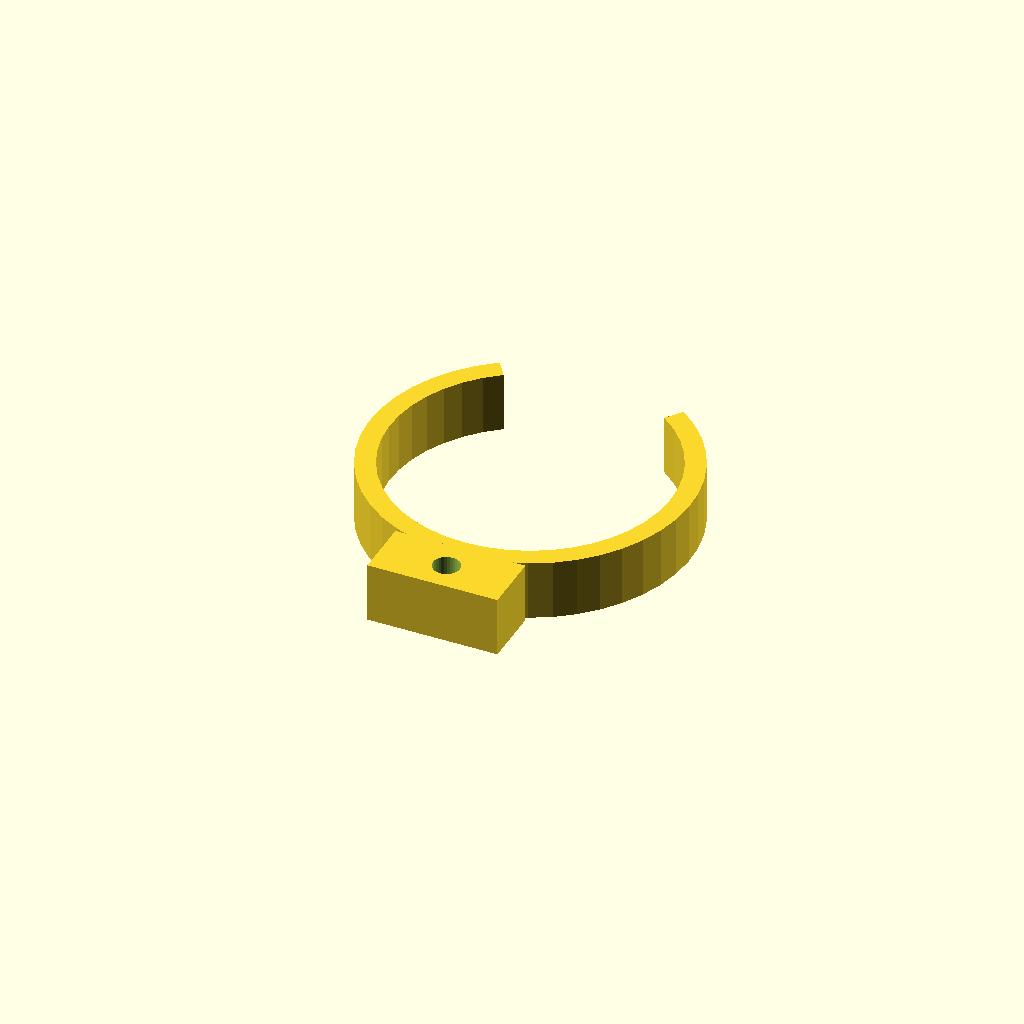
Cell 1: rendered with the file's own defaults.
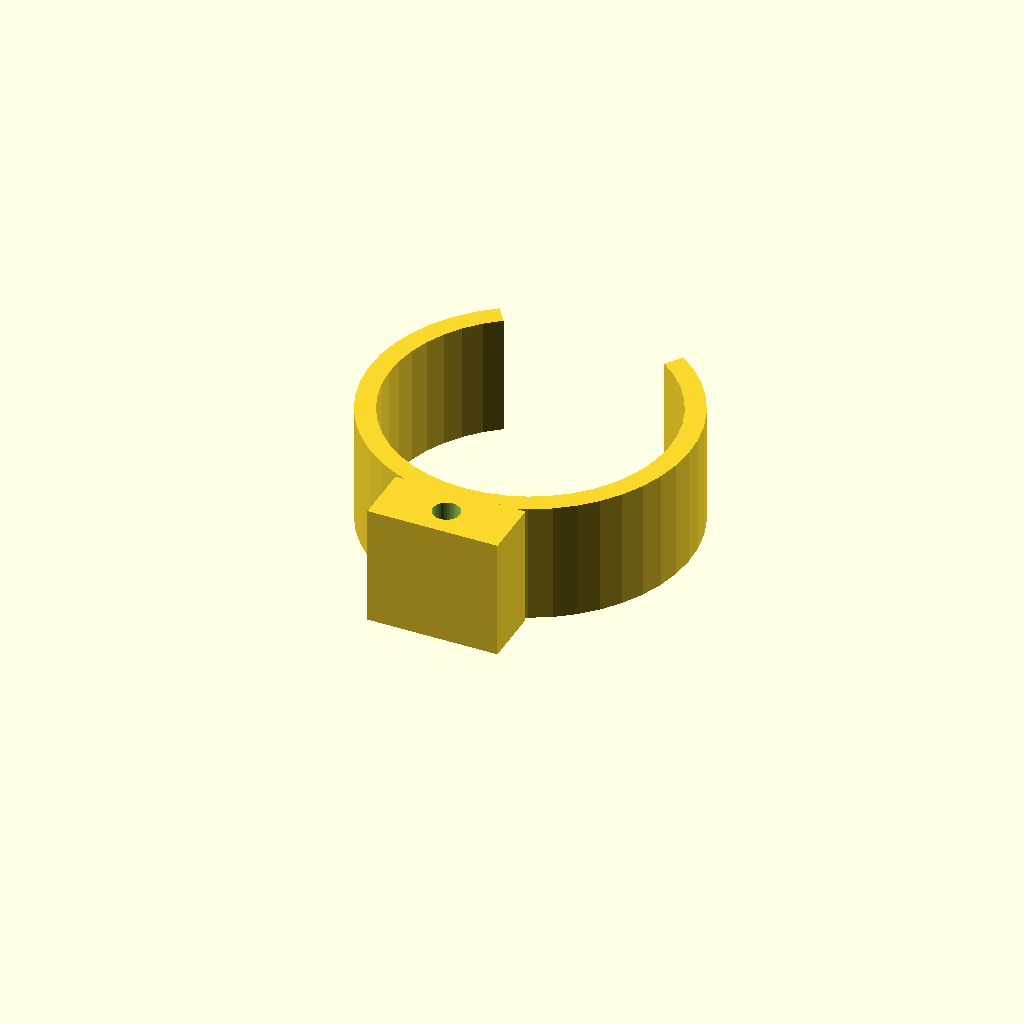
Cell 2 — clip_w set to 24, the other parameters unchanged.
One fixed orthographic camera (rotation 55°, 0°, 25°; colour scheme Cornfield) for every cell.
The OpenSCAD source (optional_data/data/gen3/springclamps/part_0027.scad):
$fn = 32;

// ----------------------------------------------------------------------
// Spring clip: 64 mm outside, 4 mm band, 70 degree opening
// ----------------------------------------------------------------------

// --- parameters (mm) ---
outer_r = 32;             // clip outside radius
inner_r = 28;             // clip bore radius
band = 4;                 // band thickness
clip_w = 12;              // clip width
opening = 70;             // opening angle
tab_w = 26;               // tab width
tab_len = 10;             // tab length past the clip
tab_hole = 5.4;           // tab fixing hole

clip_profile = [[-18.354, 26.213], [-21.847, 23.382], [-24.908, 20.09], [-27.477, 16.401], [-29.504, 12.389], [-30.949, 8.132], [-31.784, 3.715], [-31.991, -0.776], [-31.566, -5.251], [-30.519, -9.623], [-28.869, -13.804], [-26.65, -17.714], [-23.905, -21.273], [-20.688, -24.413], [-17.063, -27.072], [-13.101, -29.195], [-8.88, -30.743], [-4.484, -31.684], [0, -32], [4.484, -31.684], [8.88, -30.743], [13.101, -29.195], [17.063, -27.072], [20.688, -24.413], [23.905, -21.273], [26.65, -17.714], [28.869, -13.804], [30.519, -9.623], [31.566, -5.251], [31.991, -0.776], [31.784, 3.715], [30.949, 8.132], [29.504, 12.389], [27.477, 16.401], [24.908, 20.09], [21.847, 23.382], [18.354, 26.213], [16.06, 22.936], [19.116, 20.459], [21.794, 17.579], [24.043, 14.351], [25.816, 10.84], [27.081, 7.116], [27.811, 3.251], [27.992, -0.679], [27.62, -4.595], [26.704, -8.42], [25.261, -12.079], [23.319, -15.499], [20.917, -18.614], [18.102, -21.362], [14.93, -23.688], [11.463, -25.546], [7.77, -26.9], [3.924, -27.724], [0, -28], [-3.924, -27.724], [-7.77, -26.9], [-11.463, -25.546], [-14.93, -23.688], [-18.102, -21.362], [-20.917, -18.614], [-23.319, -15.499], [-25.261, -12.079], [-26.704, -8.42], [-27.62, -4.595], [-27.992, -0.679], [-27.811, 3.251], [-27.081, 7.116], [-25.816, 10.84], [-24.043, 14.351], [-21.794, 17.579], [-19.116, 20.459], [-16.06, 22.936]];

difference() {
  union() {
    linear_extrude(height = clip_w) polygon(clip_profile);
    /* mounting tab, sunk 2 mm into the band */
    translate([-13, -42, 0]) cube([tab_w, 12, clip_w]);
  }
  translate([0, -36, -2.5]) cylinder(h = clip_w + 5, d = tab_hole);
}
Customizer parameters (derived from the source; name, type, default, range or options):
outer_r: number, default 32
inner_r: number, default 28
band: number, default 4
clip_w: number, default 12
opening: number, default 70
tab_w: number, default 26
tab_len: number, default 10
tab_hole: number, default 5.4
